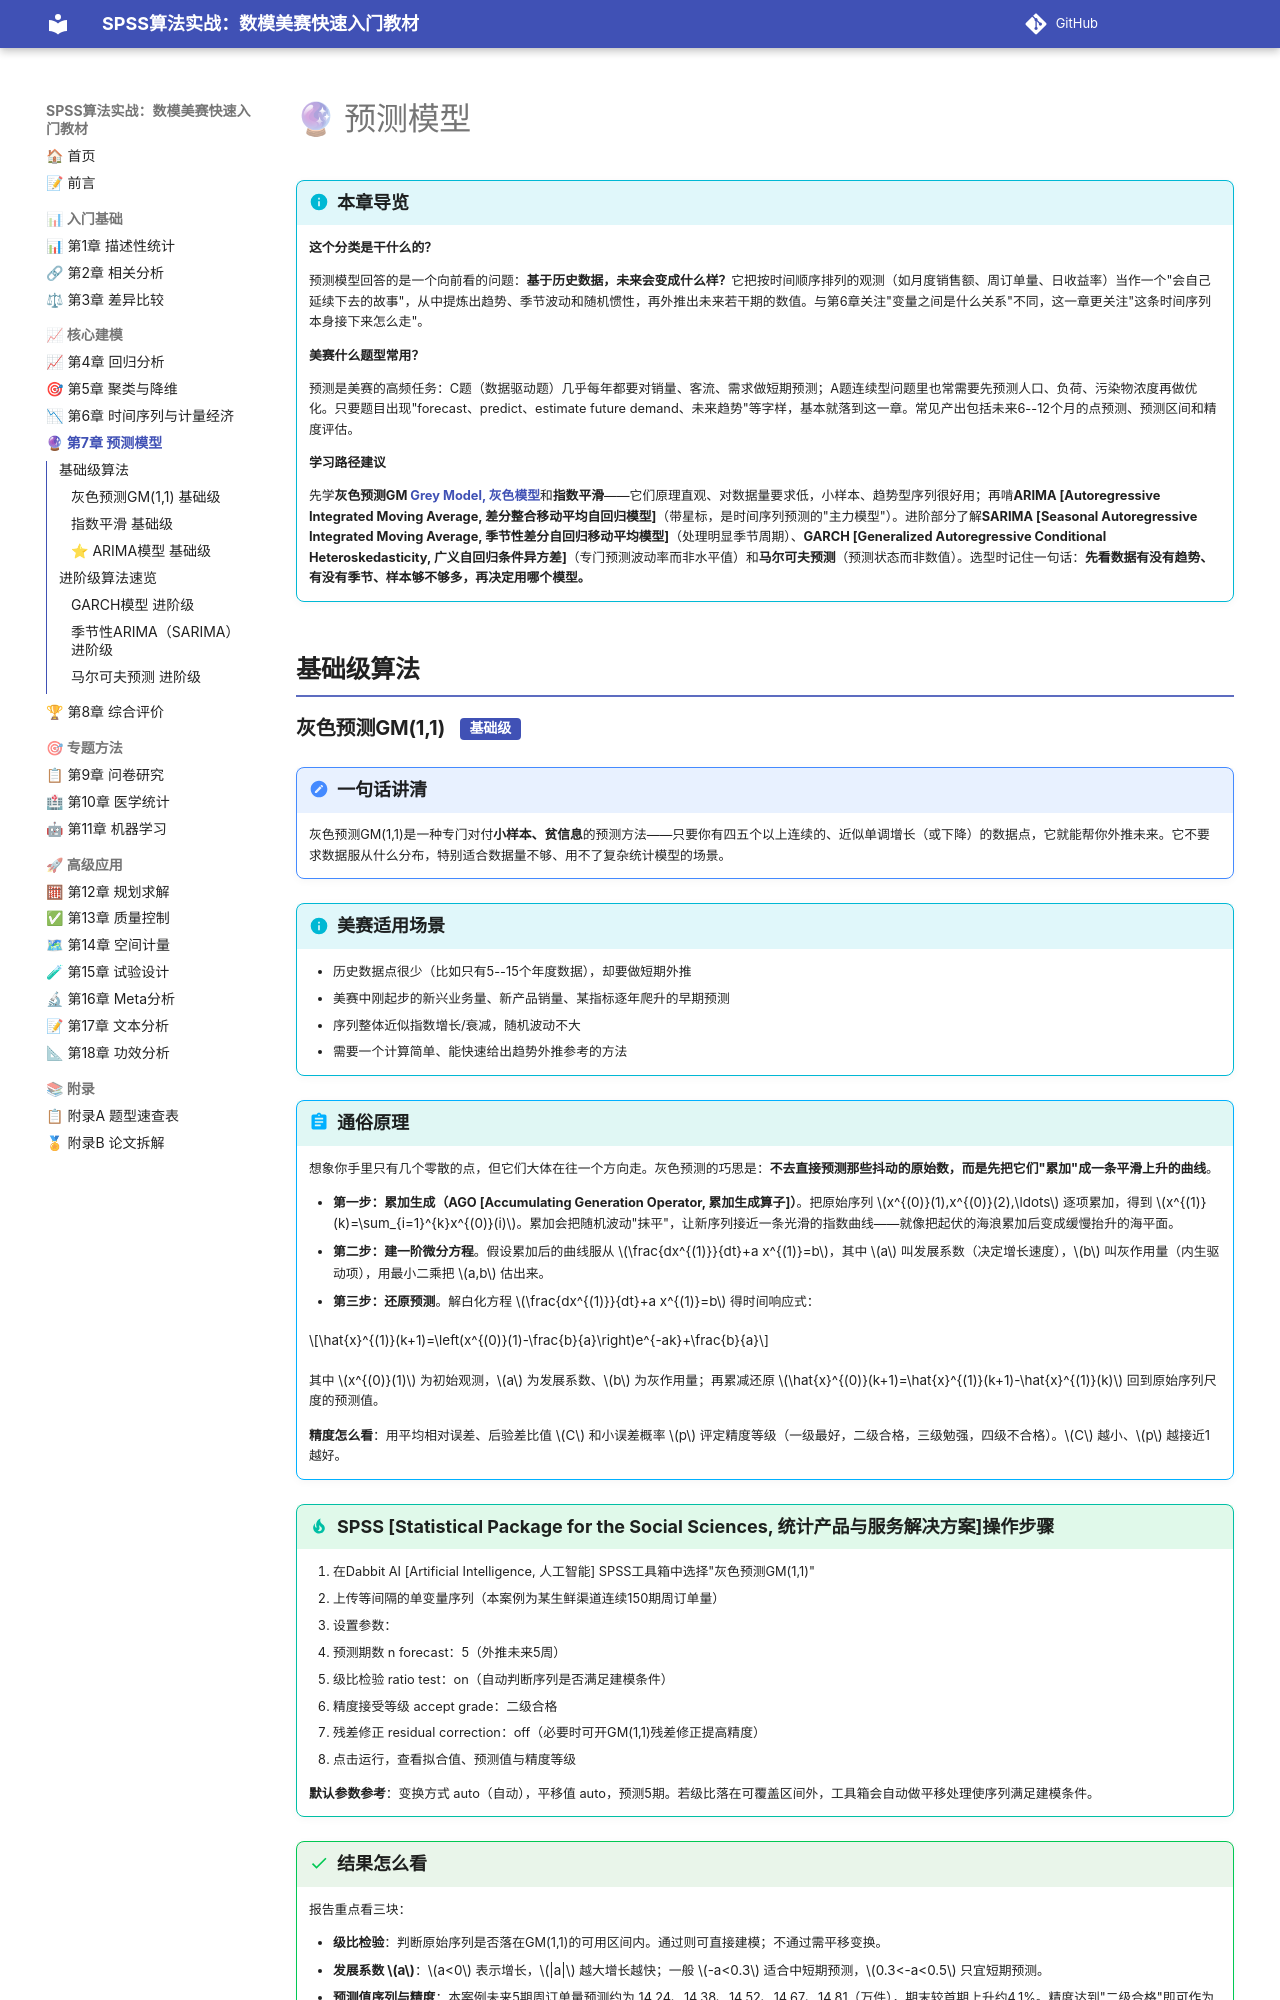

repository: biyyl234/SPSS-MCM-textbook · page: ch07/index.html · generator: mkdocs


# 🔮 预测模型

!!! info "本章导览"
    **这个分类是干什么的？**

    预测模型回答的是一个向前看的问题：**基于历史数据，未来会变成什么样？**它把按时间顺序排列的观测（如月度销售额、周订单量、日收益率）当作一个"会自己延续下去的故事"，从中提炼出趋势、季节波动和随机惯性，再外推出未来若干期的数值。与第6章关注"变量之间是什么关系"不同，这一章更关注"这条时间序列本身接下来怎么走"。

    **美赛什么题型常用？**

    预测是美赛的高频任务：C题（数据驱动题）几乎每年都要对销量、客流、需求做短期预测；A题连续型问题里也常需要先预测人口、负荷、污染物浓度再做优化。只要题目出现"forecast、predict、estimate future demand、未来趋势"等字样，基本就落到这一章。常见产出包括未来6--12个月的点预测、预测区间和精度评估。

    **学习路径建议**

    先学**灰色预测GM [Grey Model, 灰色模型](1,1)**和**指数平滑**——它们原理直观、对数据量要求低，小样本、趋势型序列很好用；再啃**ARIMA [Autoregressive Integrated Moving Average, 差分整合移动平均自回归模型]**（带星标，是时间序列预测的"主力模型"）。进阶部分了解**SARIMA [Seasonal Autoregressive Integrated Moving Average, 季节性差分自回归移动平均模型]**（处理明显季节周期）、**GARCH [Generalized Autoregressive Conditional Heteroskedasticity, 广义自回归条件异方差]**（专门预测波动率而非水平值）和**马尔可夫预测**（预测状态而非数值）。选型时记住一句话：**先看数据有没有趋势、有没有季节、样本够不够多，再决定用哪个模型。**

## 基础级算法
